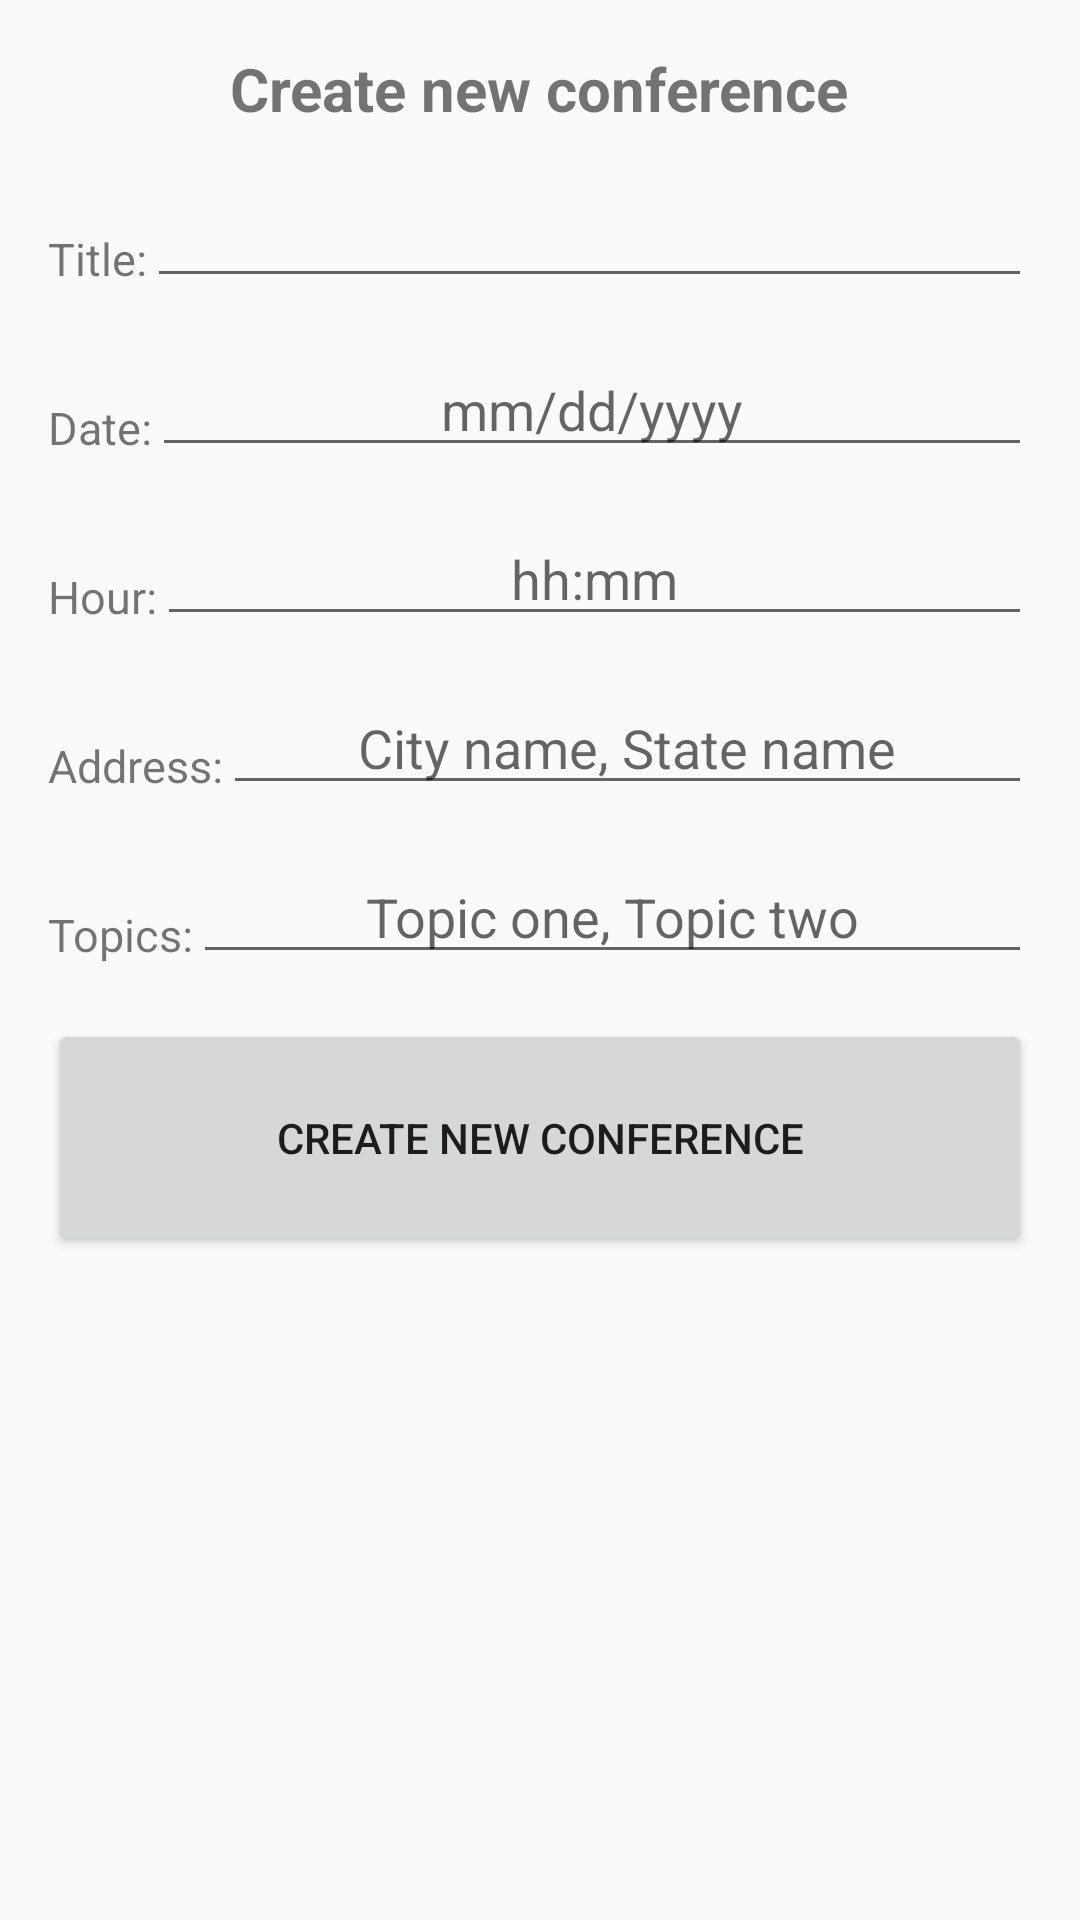

Write the Android layout XML for this screen, with the resource values it uses.
<!-- AndroidManifest.xml: activity theme AppTheme.NoActionBar -->
<!-- res/layout/activity_create_new_conference.xml -->
<?xml version="1.0" encoding="utf-8"?>
<LinearLayout xmlns:android="http://schemas.android.com/apk/res/android"
    xmlns:tools="http://schemas.android.com/tools"
    android:layout_width="match_parent"
    android:layout_height="match_parent"
    android:orientation="vertical"
    android:padding="16dp"
    tools:context="crossover.com.medicalschedule.CreateNewConferenceActivity">

    <RelativeLayout
        android:layout_width="match_parent"
        android:layout_height="wrap_content"
        android:paddingBottom="15dp">

        <TextView
            android:id="@+id/textView"
            android:layout_width="wrap_content"
            android:layout_height="wrap_content"
            android:layout_alignParentTop="true"
            android:layout_centerHorizontal="true"
            android:text="@string/createNewConference"
            android:textSize="@dimen/newConferences"
            android:textStyle="bold" />
    </RelativeLayout>

    <RelativeLayout
        android:layout_width="match_parent"
        android:layout_height="wrap_content"
        android:paddingBottom="15dp">

        <TextView
            android:id="@+id/textView2"
            android:layout_width="wrap_content"
            android:layout_height="wrap_content"
            android:layout_alignParentLeft="true"
            android:layout_alignParentStart="true"
            android:layout_centerVertical="true"
            android:text="@string/titleof"
            android:textSize="@dimen/newConferences_of" />

        <EditText
            android:id="@+id/editTextTitle"
            android:layout_width="match_parent"
            android:layout_height="wrap_content"
            android:layout_alignParentTop="true"
            android:layout_toEndOf="@+id/textView2"
            android:layout_toRightOf="@+id/textView2"
            android:textAlignment="center"/>
    </RelativeLayout>
    <RelativeLayout
        android:layout_width="match_parent"
        android:layout_height="wrap_content"
        android:paddingBottom="15dp">

        <TextView
            android:id="@+id/textView3"
            android:layout_width="wrap_content"
            android:layout_height="wrap_content"
            android:layout_alignParentLeft="true"
            android:layout_alignParentStart="true"
            android:layout_centerVertical="true"
            android:text="@string/dateof"
            android:textSize="@dimen/newConferences_of" />

        <EditText
            android:id="@+id/editTextDate"
            android:layout_width="match_parent"
            android:layout_height="wrap_content"
            android:layout_alignParentTop="true"
            android:layout_toEndOf="@+id/textView3"
            android:layout_toRightOf="@+id/textView3"
            android:hint="@string/dateFormatter"
            android:textAlignment="center"
            android:focusable="false"/>
    </RelativeLayout>

    <RelativeLayout
        android:layout_width="match_parent"
        android:layout_height="wrap_content"
        android:paddingBottom="15dp">
        <TextView
            android:id="@+id/textView4"
            android:layout_width="wrap_content"
            android:layout_height="wrap_content"
            android:layout_alignParentLeft="true"
            android:layout_alignParentStart="true"
            android:layout_centerVertical="true"
            android:text="@string/hourof"
            android:textSize="@dimen/newConferences_of" />

        <EditText
            android:id="@+id/editTextHour"
            android:layout_width="match_parent"
            android:layout_height="wrap_content"
            android:layout_alignParentTop="true"
            android:layout_toEndOf="@+id/textView4"
            android:layout_toRightOf="@+id/textView4"
            android:inputType="time"
            android:hint="@string/hourFormatter"
            android:textAlignment="center"
            android:focusable="false"/>

    </RelativeLayout>
    <RelativeLayout
        android:layout_width="match_parent"
        android:layout_height="wrap_content"
        android:paddingBottom="15dp">

        <TextView
            android:id="@+id/textView5"
            android:layout_width="wrap_content"
            android:layout_height="wrap_content"
            android:layout_alignParentLeft="true"
            android:layout_alignParentStart="true"
            android:layout_centerVertical="true"
            android:text="@string/addressof"
            android:textSize="@dimen/newConferences_of" />

        <EditText
            android:id="@+id/editTextAddress"
            android:layout_width="match_parent"
            android:layout_height="wrap_content"
            android:layout_alignParentTop="true"
            android:layout_toEndOf="@+id/textView5"
            android:layout_toRightOf="@+id/textView5"
            android:textAlignment="center"
            android:hint="@string/addressFormatter"/>
    </RelativeLayout>


    <RelativeLayout
        android:layout_width="match_parent"
        android:layout_height="wrap_content"
        android:paddingBottom="15dp">

        <TextView
            android:id="@+id/textView6"
            android:layout_width="wrap_content"
            android:layout_height="wrap_content"
            android:layout_alignParentLeft="true"
            android:layout_alignParentStart="true"
            android:layout_centerVertical="true"
            android:text="@string/topicsof"
            android:textSize="@dimen/newConferences_of" />

        <EditText
            android:id="@+id/editTextSpoke"
            android:layout_width="match_parent"
            android:layout_height="wrap_content"
            android:layout_alignParentTop="true"
            android:layout_toEndOf="@+id/textView6"
            android:layout_toRightOf="@+id/textView6"
            android:textAlignment="center"
            android:hint="@string/topicFormatter"/>
    </RelativeLayout>

    <Button
        android:layout_width="match_parent"
        android:layout_height="wrap_content"
        android:text="@string/createNewConference"
        android:id="@+id/button"
        android:onClick="onCreateNewConference"
        android:layout_gravity="center_horizontal"
        android:padding="30dp"/>

</LinearLayout>
<!-- resources referenced by this layout -->
<resources>
  <dimen name="newConferences">20sp</dimen>
  <dimen name="newConferences_of">15sp</dimen>
  <string name="addressFormatter">City name, State name</string>
  <string name="addressof">Address: </string>
  <string name="createNewConference">Create new conference</string>
  <string name="dateFormatter">mm/dd/yyyy</string>
  <string name="dateof">Date: </string>
  <string name="hourFormatter">hh:mm</string>
  <string name="hourof">Hour: </string>
  <string name="titleof">Title: </string>
  <string name="topicFormatter">Topic one, Topic two</string>
  <string name="topicsof">Topics: </string>
  <style name="AppTheme.NoActionBar">
          <item name="windowActionBar">false</item>
          <item name="windowNoTitle">true</item>
      </style>
</resources>
